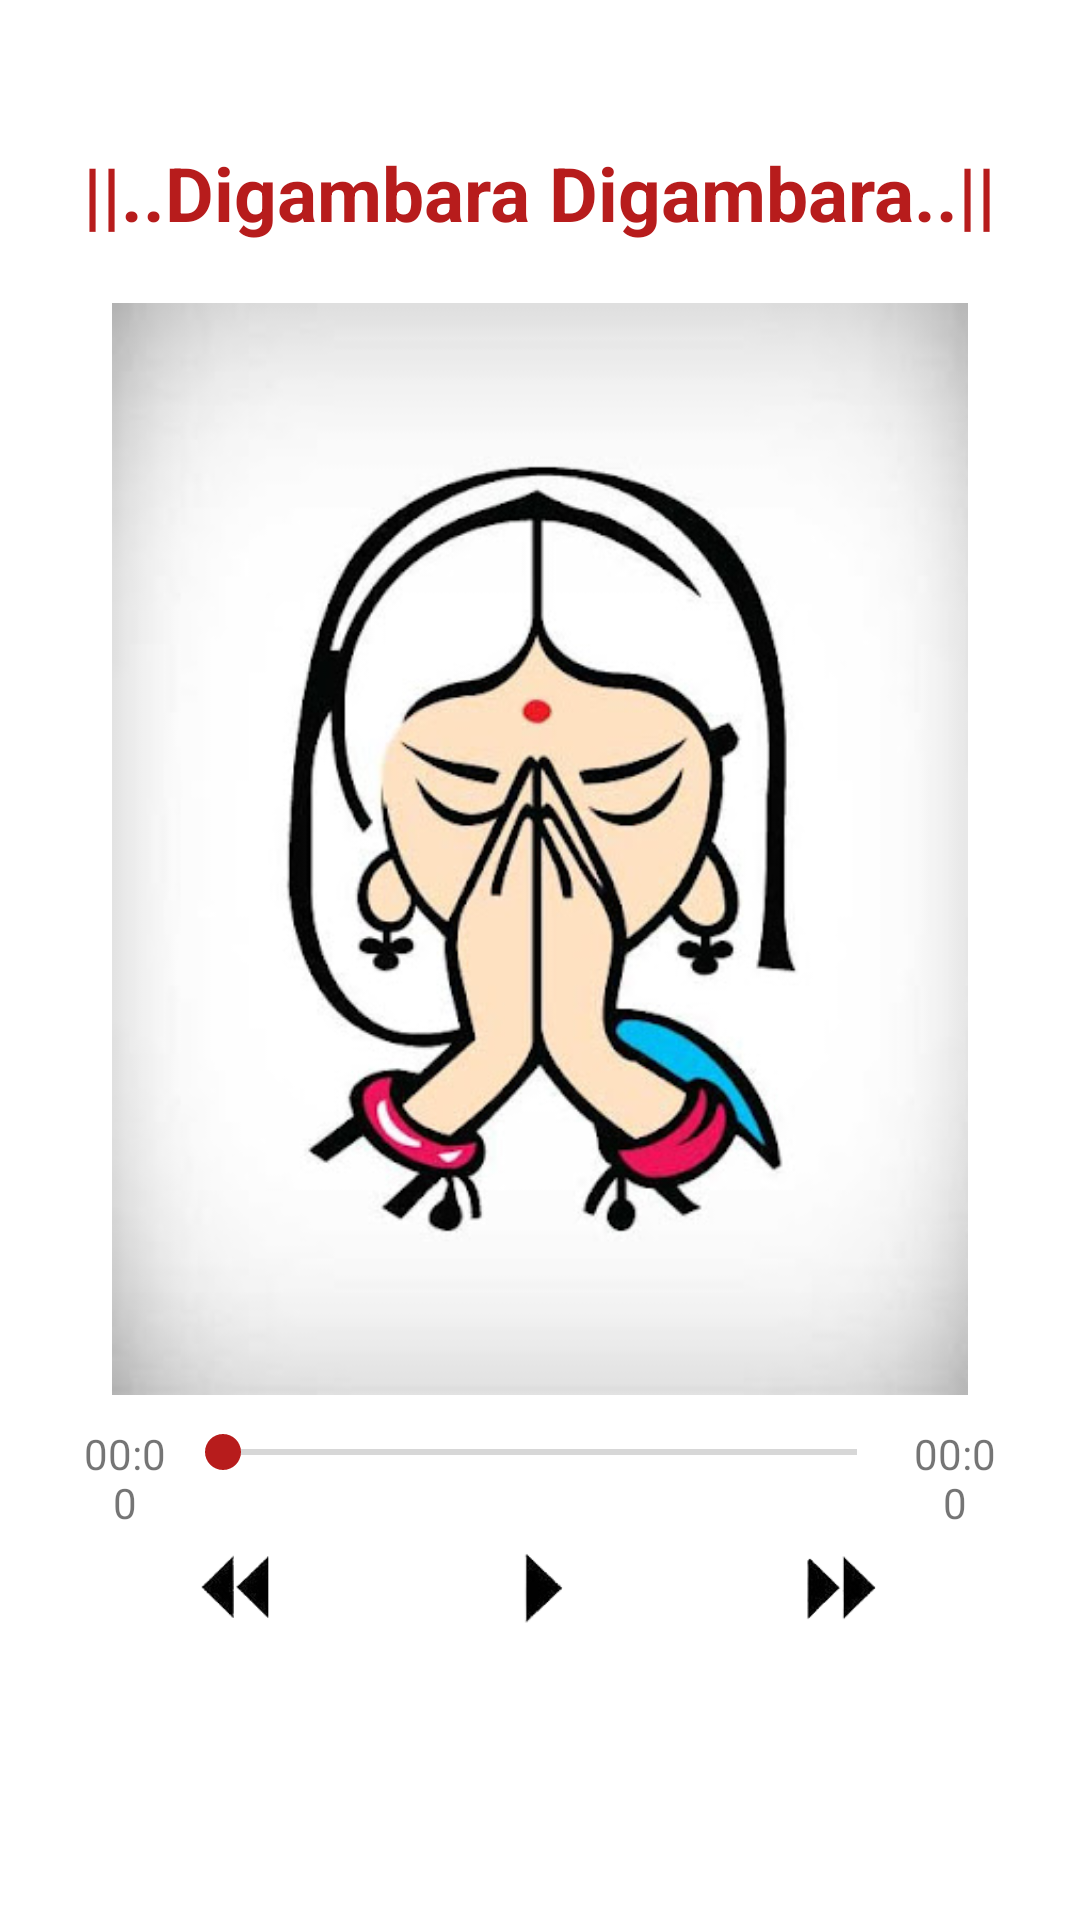

Here is an Android app screen rendered from its layout file. Give the layout XML and the strings, colors and styles it references.
<!-- AndroidManifest.xml: application theme Theme.GuruMandir -->
<!-- res/layout/activity_event2.xml -->
<?xml version="1.0" encoding="utf-8"?>
<RelativeLayout xmlns:android="http://schemas.android.com/apk/res/android"
    xmlns:app="http://schemas.android.com/apk/res-auto"
    xmlns:tools="http://schemas.android.com/tools"
    android:layout_width="match_parent"
    android:layout_height="match_parent"
    tools:context=".Event.Event2"
    android:orientation="vertical">

    <LinearLayout
        android:layout_width="match_parent"
        android:layout_height="match_parent"
        android:layout_marginStart="25dp"
        android:layout_marginTop="25dp"
        android:layout_marginEnd="25dp"
        android:layout_marginBottom="70dp"
        android:gravity="center"
        android:orientation="vertical"
        tools:context=".MainActivity">

        <TextView
            android:layout_width="wrap_content"
            android:layout_height="wrap_content"
            android:text="||..Digambara Digambara..||"
            android:textStyle="bold"
            android:textColor="@color/red"
            android:textSize="25sp"
            android:layout_marginBottom="10dp"/>

        <ImageView
            android:id="@+id/iv_image"
            android:layout_width="wrap_content"
            android:layout_height="384dp"
            android:layout_gravity="center"
            android:padding="10dp"
            android:src="@drawable/shloka" />

        <LinearLayout
            android:layout_width="match_parent"
            android:layout_height="wrap_content"
            android:orientation="horizontal"
            android:weightSum="3">

            <TextView
                android:id="@+id/tv_current_time"
                android:layout_width="150dp"
                android:layout_height="wrap_content"
                android:layout_weight="1"
                android:text="00:00"
                android:textAlignment="center" />

            <SeekBar
                android:id="@+id/seek_bar_song"
                android:layout_width="360dp"
                android:layout_height="wrap_content"
                android:layout_weight="1"
                android:progress="0" />

            <TextView
                android:id="@+id/tv_total_time"
                android:layout_width="150dp"
                android:layout_height="wrap_content"
                android:layout_weight="1"
                android:text="00:00"
                android:textAlignment="center" />

        </LinearLayout>

        <LinearLayout
            android:layout_width="match_parent"
            android:layout_height="wrap_content"
            android:layout_margin="05dp"
            android:orientation="horizontal"
            android:weightSum="3">

            <ImageView
                android:id="@+id/img_backward"
                android:layout_width="15dp"
                android:layout_height="25dp"
                android:layout_margin="1dp"
                android:layout_weight="1"
                android:src="@drawable/backword" />

            <ImageView
                android:id="@+id/img_play"
                android:layout_width="15dp"
                android:layout_height="25dp"
                android:layout_margin="1dp"
                android:layout_weight="1"
                android:src="@drawable/play" />

            <ImageView
                android:id="@+id/img_forward"
                android:layout_width="15dp"
                android:layout_height="25dp"
                android:layout_margin="1dp"
                android:layout_weight="1"
                android:src="@drawable/foreword" />

        </LinearLayout>

    </LinearLayout>

</RelativeLayout>
<!-- resources referenced by this layout -->
<resources>
  <color name="red">#B71C1C</color>
  <!-- drawable backword: png bitmap (drawable, 2463 bytes) -->
  <!-- drawable foreword: png bitmap (drawable, 2722 bytes) -->
  <!-- drawable play: png bitmap (drawable, 1626 bytes) -->
  <!-- drawable shloka: jpg bitmap (drawable, 38692 bytes) -->
  <style name="Theme.GuruMandir" parent="Theme.MaterialComponents.DayNight.DarkActionBar">
          
          <item name="colorPrimary">@color/red</item>
          <item name="colorPrimaryVariant">@color/black</item>
          <item name="colorOnPrimary">@color/white</item>
          
          <item name="colorSecondary">@color/red</item>
          <item name="colorSecondaryVariant">@color/teal_700</item>
          <item name="colorOnSecondary">@color/black</item>
          
          <item name="android:statusBarColor" tools:targetApi="l">?attr/colorPrimaryVariant</item>
          
      </style>
  <color name="black">#FF000000</color>
  <color name="white">#FFFFFFFF</color>
  <color name="teal_700">#FF018786</color>
</resources>
